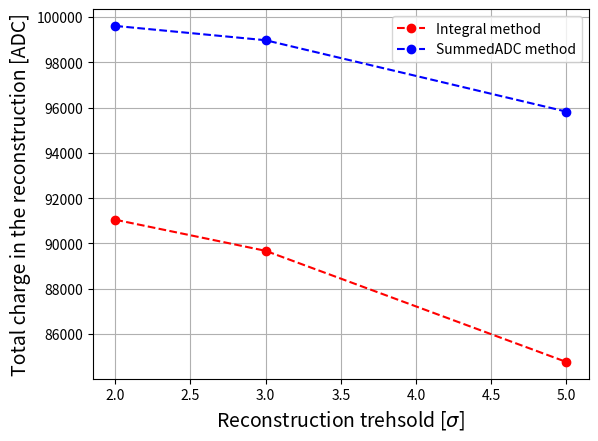

Recreate this plot in Python.
### THIS CODE IS IN PYTHON LANGUAGE ###

import matplotlib.pyplot as plt
import numpy as np

# plot de nb_hits et q_tot en fonction de sigma_treshold et E_electron

nb_hits_5GeV_intgl = np.array([1418, 1307])
q_tot_5GeV_intgl = np.array([500303, 494615])

nb_hits_1GeV_intgl = np.array([386, 362, 310])
q_tot_1GeV_intgl = np.array([91049.9, 89676.2, 84769.1])

nb_hits_5GeV_SADC = np.array([450, 418])
q_tot_5GeV_SADC = np.array([505652, 502068])

nb_hits_1GeV_SADC = np.array([194, 185, 171])
q_tot_1GeV_SADC = np.array([99610.6, 98978.8, 95826.4])


nb_sigma_5GeV = np.array([3, 5])
nb_sigma_1GeV = np.array([2, 3, 5])

fig2, ax3 = plt.subplots() 
# plt.title("Total charge in the reconstruction versus \n the reconstruction treshold for 1 GeV electron", fontsize=14)
ax3.set_xlabel('Reconstruction trehsold [$\sigma$]', fontsize=14) 
ax3.set_ylabel('Total charge in the reconstruction [ADC]', fontsize=14) 
ax3.plot(nb_sigma_1GeV, q_tot_1GeV_intgl, 'ro--', label="Integral method")
ax3.plot(nb_sigma_1GeV, q_tot_1GeV_SADC, 'bo--', label="SummedADC method")
plt.grid()
plt.legend()
plt.show()
fig2.savefig("1GeV_q_tot.svg")
fig2.savefig("1GeV_q_tot.pdf")
